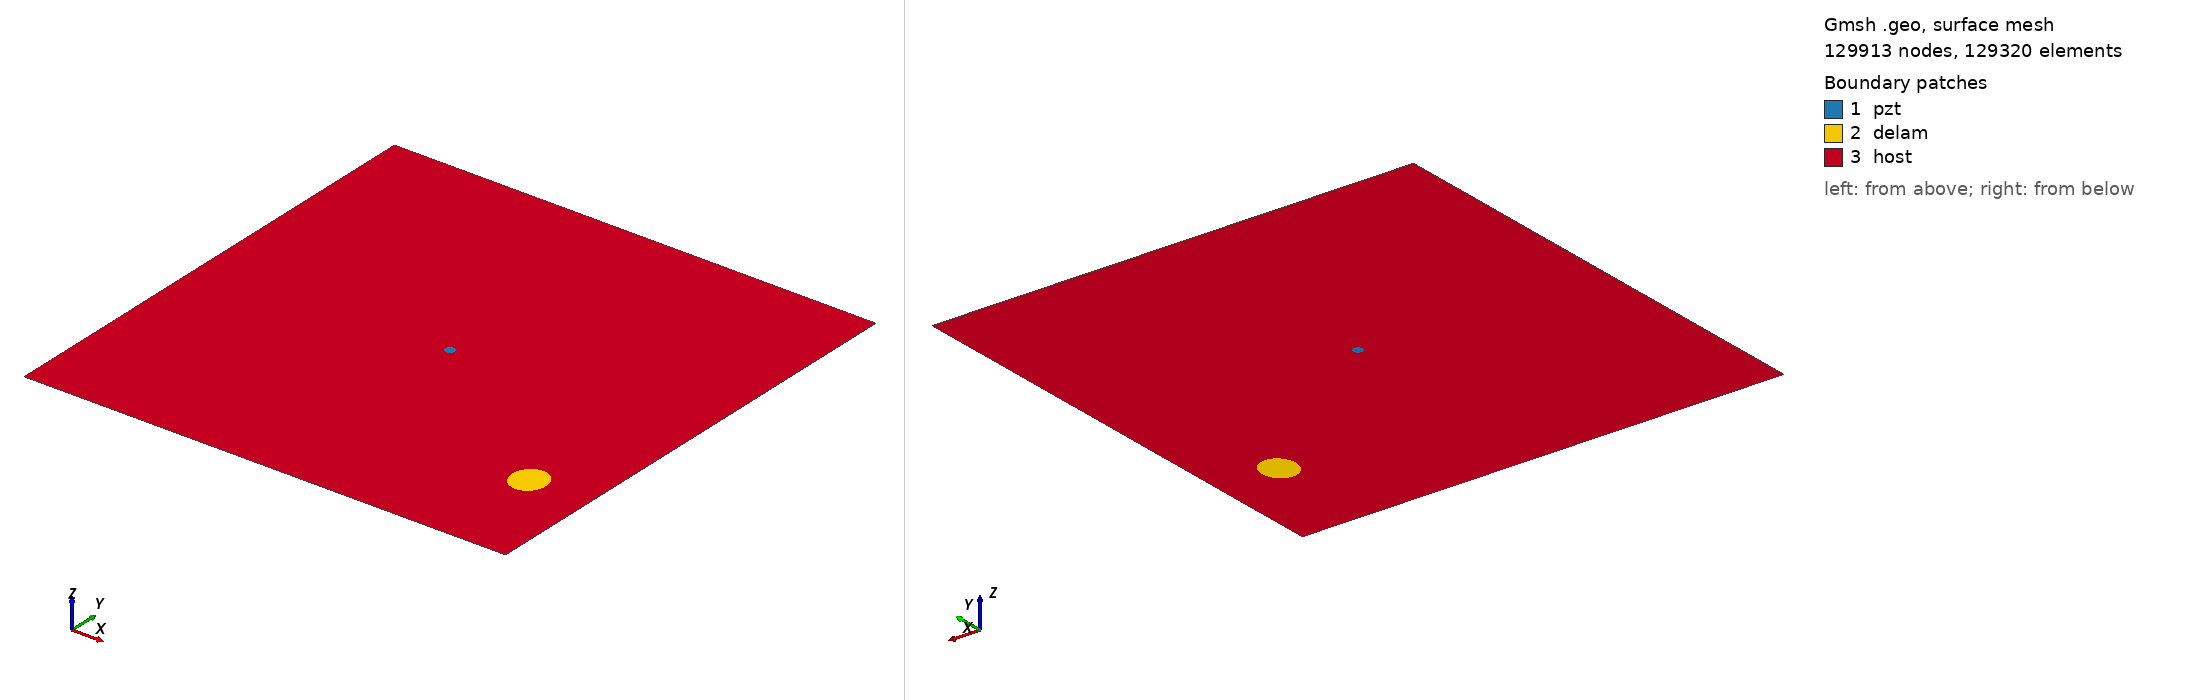

Gmsh geometry script, surface-meshed: 129913 nodes, 129320 surface elements. Boundary patches (legend numbers): 1 pzt, 2 delam, 3 host. Left view from above one corner, right view from below the opposite corner. Legend entries are the model's physical surfaces. The drawing asked Gmsh for element sizes between 1% and 20% of the model's largest extent; the script's own settings can give other sizes.

=== m2_rand_single_delam_225.geo (drawn) ===
SetFactory("OpenCASCADE");
L=0.500000; 
W=0.500000; 
a=0.019313; 
b=0.017556; 
x=0.437086; 
y=0.113637; 
alpha=0.519716 *Pi; 
r=0.005000; 
xpzt=0.250000; 
ypzt=0.250000; 
//+
Point(1) = {0, 0, 0, 1.0};
//+
Point(2) = {L, 0, 0, 1.0};
//+
Point(3) = {L, W, 0, 1.0};
//+
Point(4) = {0, W, 0, 1.0};
//+
Line(1) = {1, 2};
//+
Line(2) = {2, 3};
//+
Line(3) = {3, 4};
//+
Line(4) = {4, 1};
//+
Circle(5) = {xpzt, ypzt, -0, r, 0, 2*Pi};
//+
Ellipse(6) = {x, y, -0, a, b, 0, 2*Pi};
//+
Rotate {{0, 0, 1}, {x, y, 0}, alpha} {
  Curve{6}; 
}
//+
Curve Loop(1) = {4, 1, 2, 3};
//+
Curve Loop(2) = {6};
//+
Curve Loop(3) = {5};
//+
Curve Loop(4) = {6};
//+
Curve Loop(5) = {5};
//+
Plane Surface(1) = {5};
//+
Plane Surface(2) = {4};
//+
Plane Surface(3) = {1, 2, 3};
//+
Point(9) = {xpzt, ypzt, 0, 1.0};
//+
Point{9} In Surface {1};// mesh node at centre of pzt
//+
Physical Surface("pzt") = {1};
//+
Physical Surface("delam") = {2};
//+
Physical Surface("host") = {3};

Mesh.Algorithm = 6; // Frontal
Mesh.CharacteristicLengthFactor = 0.034000;
Mesh.CharacteristicLengthMin = 0.001000;
Mesh.CharacteristicLengthMax = 0.200000;
Mesh.RecombineAll = 1; // Apply recombination algorithm
Mesh.SubdivisionAlgorithm = 1; // 1: all quadrangles
Mesh.Smoothing = 1;
